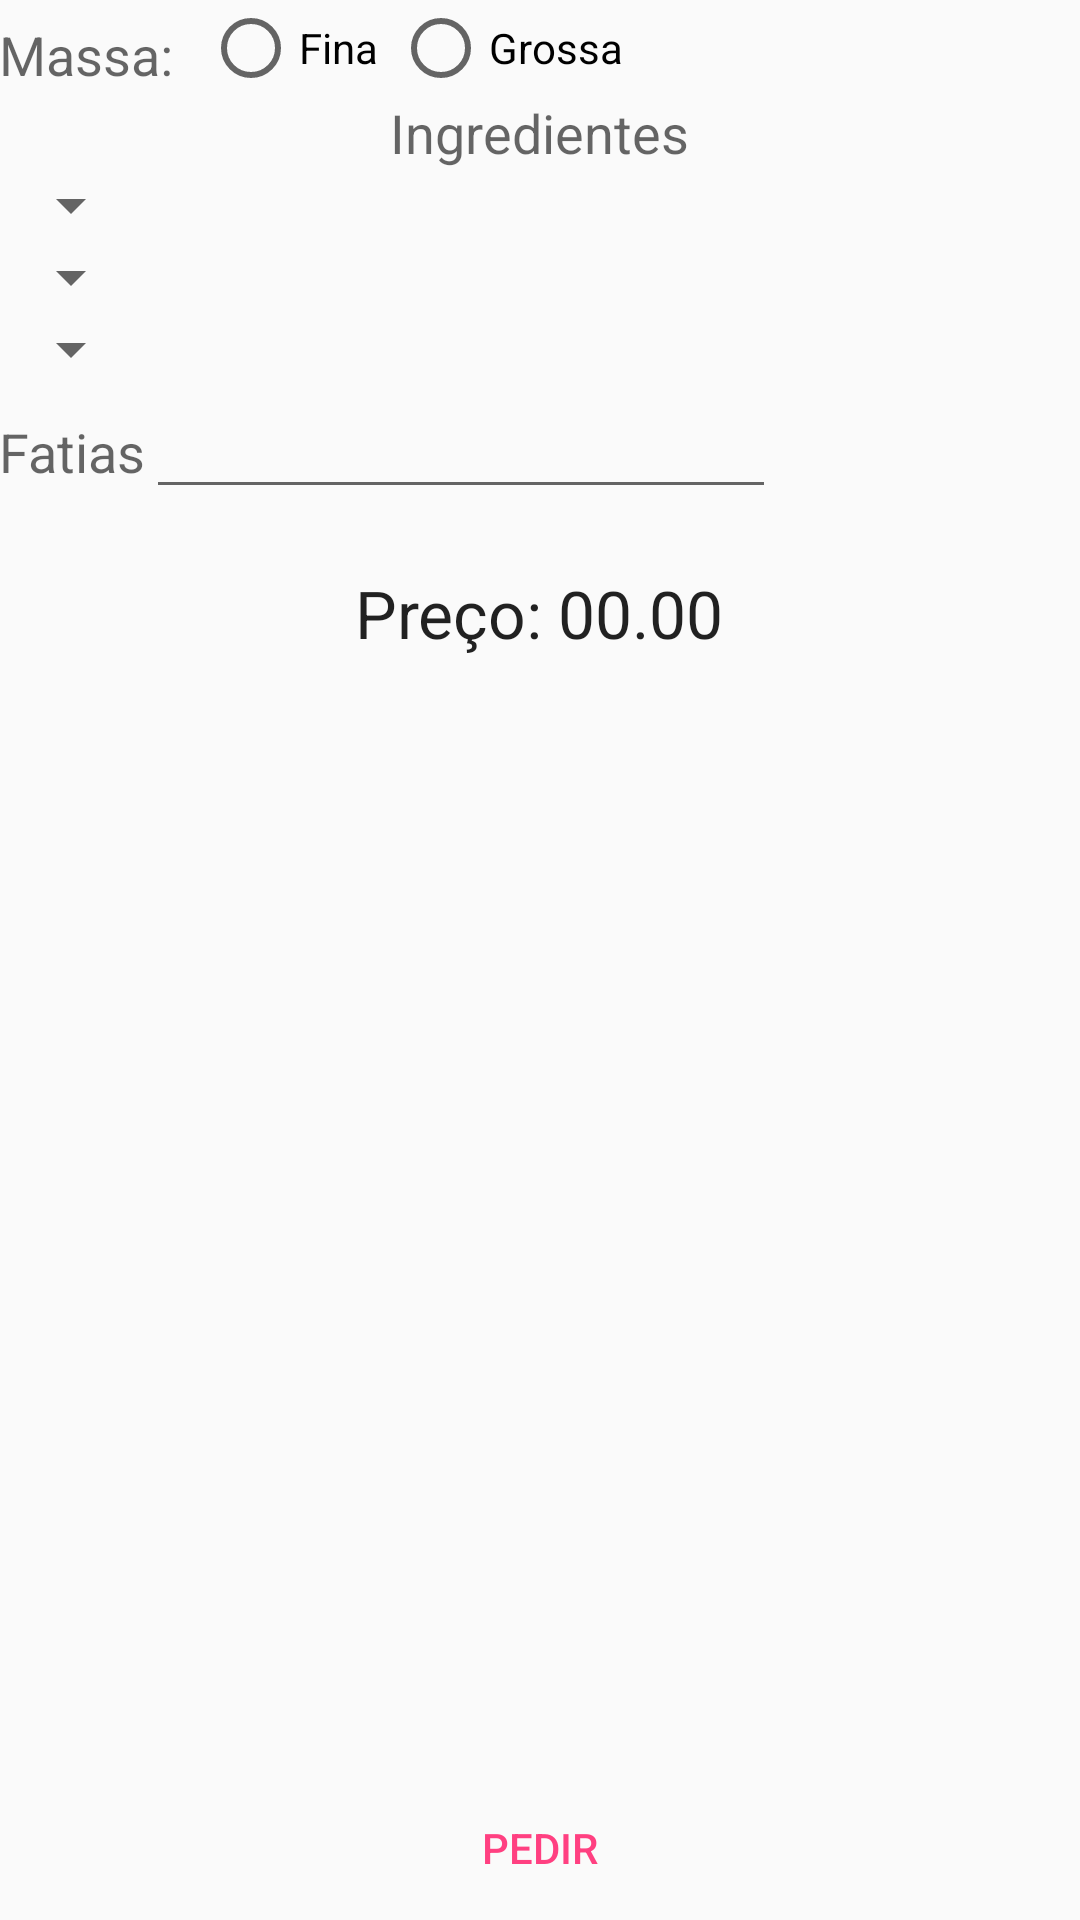

Here is an Android app screen rendered from its layout file. Give the layout XML and the strings, colors and styles it references.
<!-- AndroidManifest.xml: application theme AppTheme -->
<!-- res/layout/pedido.xml -->
<?xml version="1.0" encoding="utf-8"?>
<RelativeLayout xmlns:android="http://schemas.android.com/apk/res/android"
    xmlns:tools="http://schemas.android.com/tools"
    android:layout_width="match_parent"
    android:layout_height="match_parent"
    android:paddingBottom="@dimen/activity_vertical_margin"
    android:paddingLeft="@dimen/activity_horizontal_margin"
    android:paddingRight="@dimen/activity_horizontal_margin"
    android:paddingTop="@dimen/activity_vertical_margin"
    tools:context="com.santana.myapplication.Pedido">

    <LinearLayout
        android:orientation="vertical"
        android:layout_width="match_parent"
        android:layout_height="match_parent">

        <LinearLayout
            android:orientation="horizontal"
            android:layout_width="wrap_content"
            android:layout_height="wrap_content">

            <TextView
                android:layout_width="wrap_content"
                android:layout_height="wrap_content"
                android:textAppearance="?android:attr/textAppearanceMedium"
                android:text="Massa:"
                android:id="@+id/textView2"
                android:layout_marginTop="6dp"
                android:paddingRight="10dp" />

            <RadioGroup
                android:layout_width="wrap_content"
                android:layout_height="wrap_content"
                android:layout_gravity="center_horizontal"
                android:orientation="horizontal">

                <RadioButton
                    android:layout_width="wrap_content"
                    android:layout_height="wrap_content"
                    android:text="Fina"
                    android:id="@+id/radioButton2"
                    android:checked="false" />

                <RadioButton
                    android:layout_width="wrap_content"
                    android:layout_height="wrap_content"
                    android:text="Grossa"
                    android:id="@+id/radioButton"
                    android:checked="false"
                    android:layout_marginLeft="5dp" />
            </RadioGroup>

        </LinearLayout>

        <TextView
            android:layout_width="wrap_content"
            android:layout_height="wrap_content"
            android:textAppearance="?android:attr/textAppearanceMedium"
            android:text="Ingredientes"
            android:id="@+id/textView3"
            android:layout_gravity="center_horizontal" />

        <Spinner
            android:layout_width="wrap_content"
            android:layout_height="wrap_content"
            android:id="@+id/spinner" />

        <Spinner
            android:layout_width="wrap_content"
            android:layout_height="wrap_content"
            android:id="@+id/spinner2" />

        <Spinner
            android:layout_width="wrap_content"
            android:layout_height="wrap_content"
            android:id="@+id/spinner3" />


        <LinearLayout
            android:orientation="horizontal"
            android:layout_width="wrap_content"
            android:layout_height="wrap_content">


            <TextView
                android:layout_width="wrap_content"
                android:layout_height="wrap_content"
                android:textAppearance="?android:attr/textAppearanceMedium"
                android:text="Fatias"
                android:id="@+id/textView4"
                android:layout_weight="0.3" />

            <EditText
                android:layout_width="wrap_content"
                android:layout_height="wrap_content"
                android:inputType="number"
                android:ems="10"
                android:id="@+id/editText" />
        </LinearLayout>

        <TextView
            android:layout_width="wrap_content"
            android:layout_height="wrap_content"
            android:textAppearance="?android:attr/textAppearanceLarge"
            android:text="Preço: 00.00"
            android:id="@+id/textView5"
            android:layout_marginTop="20dp"
            android:layout_gravity="center_horizontal" />

    </LinearLayout>

    <Button
        android:layout_width="wrap_content"
        android:layout_height="wrap_content"
        android:text="Pedir"
        style="@style/Botao"
        android:id="@+id/button2"
        android:layout_gravity="center_horizontal"
        android:layout_alignParentTop="false"
        android:layout_alignParentRight="false"
        android:layout_alignParentBottom="true"
        android:layout_centerHorizontal="true" />

</RelativeLayout>
<!-- resources referenced by this layout -->
<resources>
  <style name="Botao" parent="Widget.AppCompat.Button.Borderless.Colored">
  
      </style>
  <style name="AppTheme" parent="Theme.AppCompat.Light.DarkActionBar">
          
          <item name="colorPrimary">@color/colorPrimary</item>
          <item name="colorPrimaryDark">@color/colorPrimaryDark</item>
          <item name="colorAccent">@color/colorAccent</item>
      </style>
  <color name="colorPrimary">#76C7ED</color>
  <color name="colorPrimaryDark">#6BB3D4</color>
  <color name="colorAccent">#FF4081</color>
</resources>
